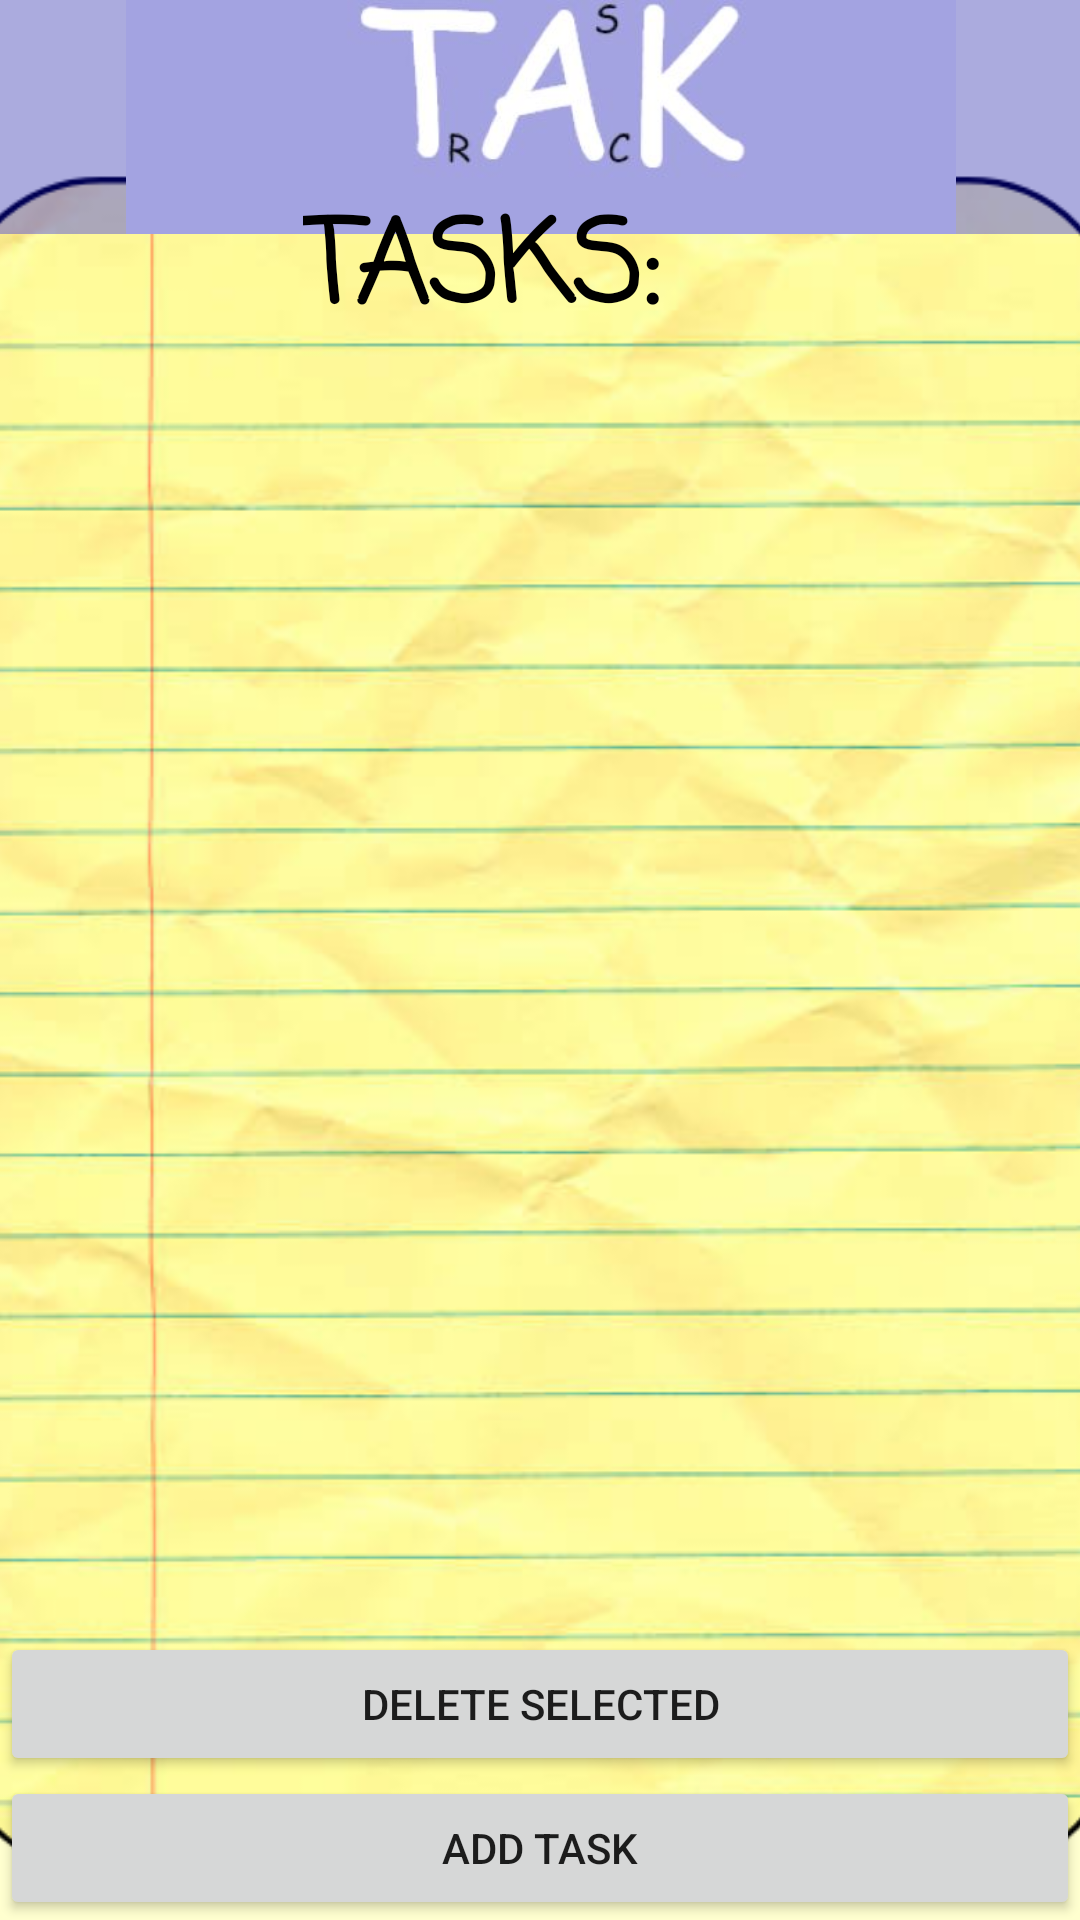

Reconstruct the res/layout file that produces this screen, plus the resources it refers to.
<!-- AndroidManifest.xml: application theme AppTheme -->
<!-- res/layout/activity_main.xml -->
<?xml version="1.0" encoding="utf-8"?>
<androidx.constraintlayout.widget.ConstraintLayout xmlns:android="http://schemas.android.com/apk/res/android"
    xmlns:app="http://schemas.android.com/apk/res-auto"
    xmlns:tools="http://schemas.android.com/tools"
    android:layout_width="match_parent"
    android:layout_height="match_parent"
    tools:context=".MainActivity">

    <ImageView
        android:id="@+id/imageView3"
        android:layout_width="484dp"
        android:layout_height="741dp"
        app:layout_constraintEnd_toEndOf="parent"
        app:layout_constraintHorizontal_bias="0.52"
        app:layout_constraintStart_toStartOf="parent"
        app:layout_constraintTop_toTopOf="parent"
        app:srcCompat="@drawable/background1" />

    <ListView
        android:id="@+id/task_list"
        android:layout_width="325dp"
        android:layout_height="458dp"
        app:layout_constraintBottom_toTopOf="@+id/button_add"
        app:layout_constraintEnd_toEndOf="parent"
        app:layout_constraintHorizontal_bias="0.813"
        app:layout_constraintStart_toStartOf="parent"
        app:layout_constraintTop_toTopOf="parent"
        app:layout_constraintVertical_bias="0.604" />

    <Button
        android:id="@+id/button_add"
        android:layout_width="0dp"
        android:layout_height="wrap_content"
        android:text="Add Task"
        app:layout_constraintBottom_toBottomOf="parent"
        app:layout_constraintStart_toStartOf="parent"
        app:layout_constraintEnd_toEndOf="parent" />

    <Button
        android:id="@+id/button_delete"
        android:layout_width="0dp"
        android:layout_height="wrap_content"
        android:text="Delete Selected"
        app:layout_constraintBottom_toTopOf="@+id/button_add"
        app:layout_constraintStart_toStartOf="parent"
        app:layout_constraintEnd_toEndOf="parent" />

    <ImageView
        android:id="@+id/imageView4"
        android:layout_width="414dp"
        android:layout_height="78dp"
        android:background="#0303FC"
        android:backgroundTint="#540303FC"
        app:layout_constraintBottom_toBottomOf="@+id/button_add"
        app:layout_constraintEnd_toEndOf="parent"
        app:layout_constraintStart_toStartOf="parent"
        app:layout_constraintTop_toTopOf="@+id/imageView3"
        app:layout_constraintVertical_bias="0.0"
        app:srcCompat="@drawable/title" />

    <TextView
        android:id="@+id/textView"
        android:layout_width="248dp"
        android:layout_height="51dp"
        android:fontFamily="casual"
        android:text="TASKS:"
        android:textSize="38sp"
        android:textStyle="bold"
        android:textColor="#000"
        app:layout_constraintBottom_toBottomOf="@+id/button_add"
        app:layout_constraintEnd_toEndOf="parent"
        app:layout_constraintHorizontal_bias="0.901"
        app:layout_constraintStart_toStartOf="parent"
        app:layout_constraintTop_toTopOf="parent"
        app:layout_constraintVertical_bias="0.104" />

</androidx.constraintlayout.widget.ConstraintLayout>
<!-- resources referenced by this layout -->
<resources>
  <!-- drawable background1: jpg bitmap (drawable, 254876 bytes) -->
  <!-- drawable title: jpg bitmap (drawable, 6398 bytes) -->
</resources>
